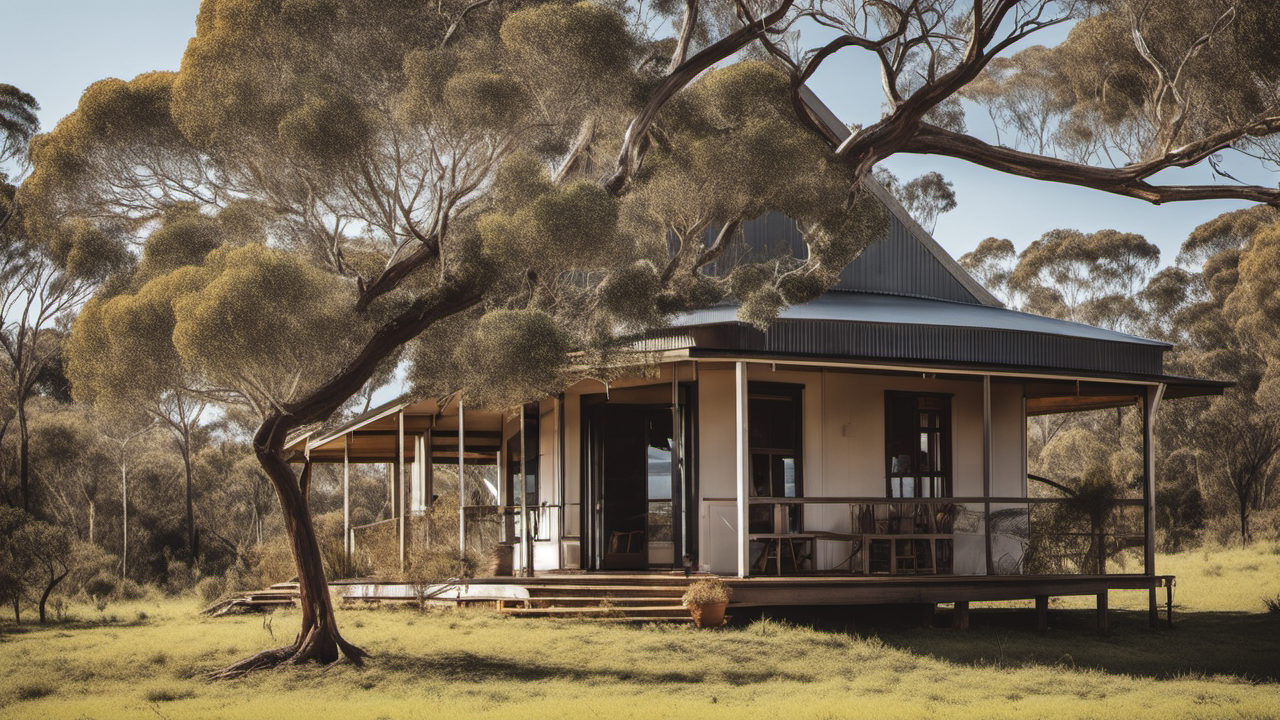
Generation parameters embedded in this image by AUTOMATIC1111 Stable Diffusion web UI or a fork of it (Forge, ...) (PNG 'parameters' text chunk):
A photo of Australian farmhouse, in the bush, award winning
Steps: 20, Sampler: DPM++ 2M Karras, CFG scale: 7, Seed: 173735344, Size: 1280x720, Model hash: 31e35c80fc, Model: sd_xl_base_1.0, Refiner: sd_xl_refiner_1.0 [7440042bbd], Refiner switch at: 0.8, Version: v1.6.0